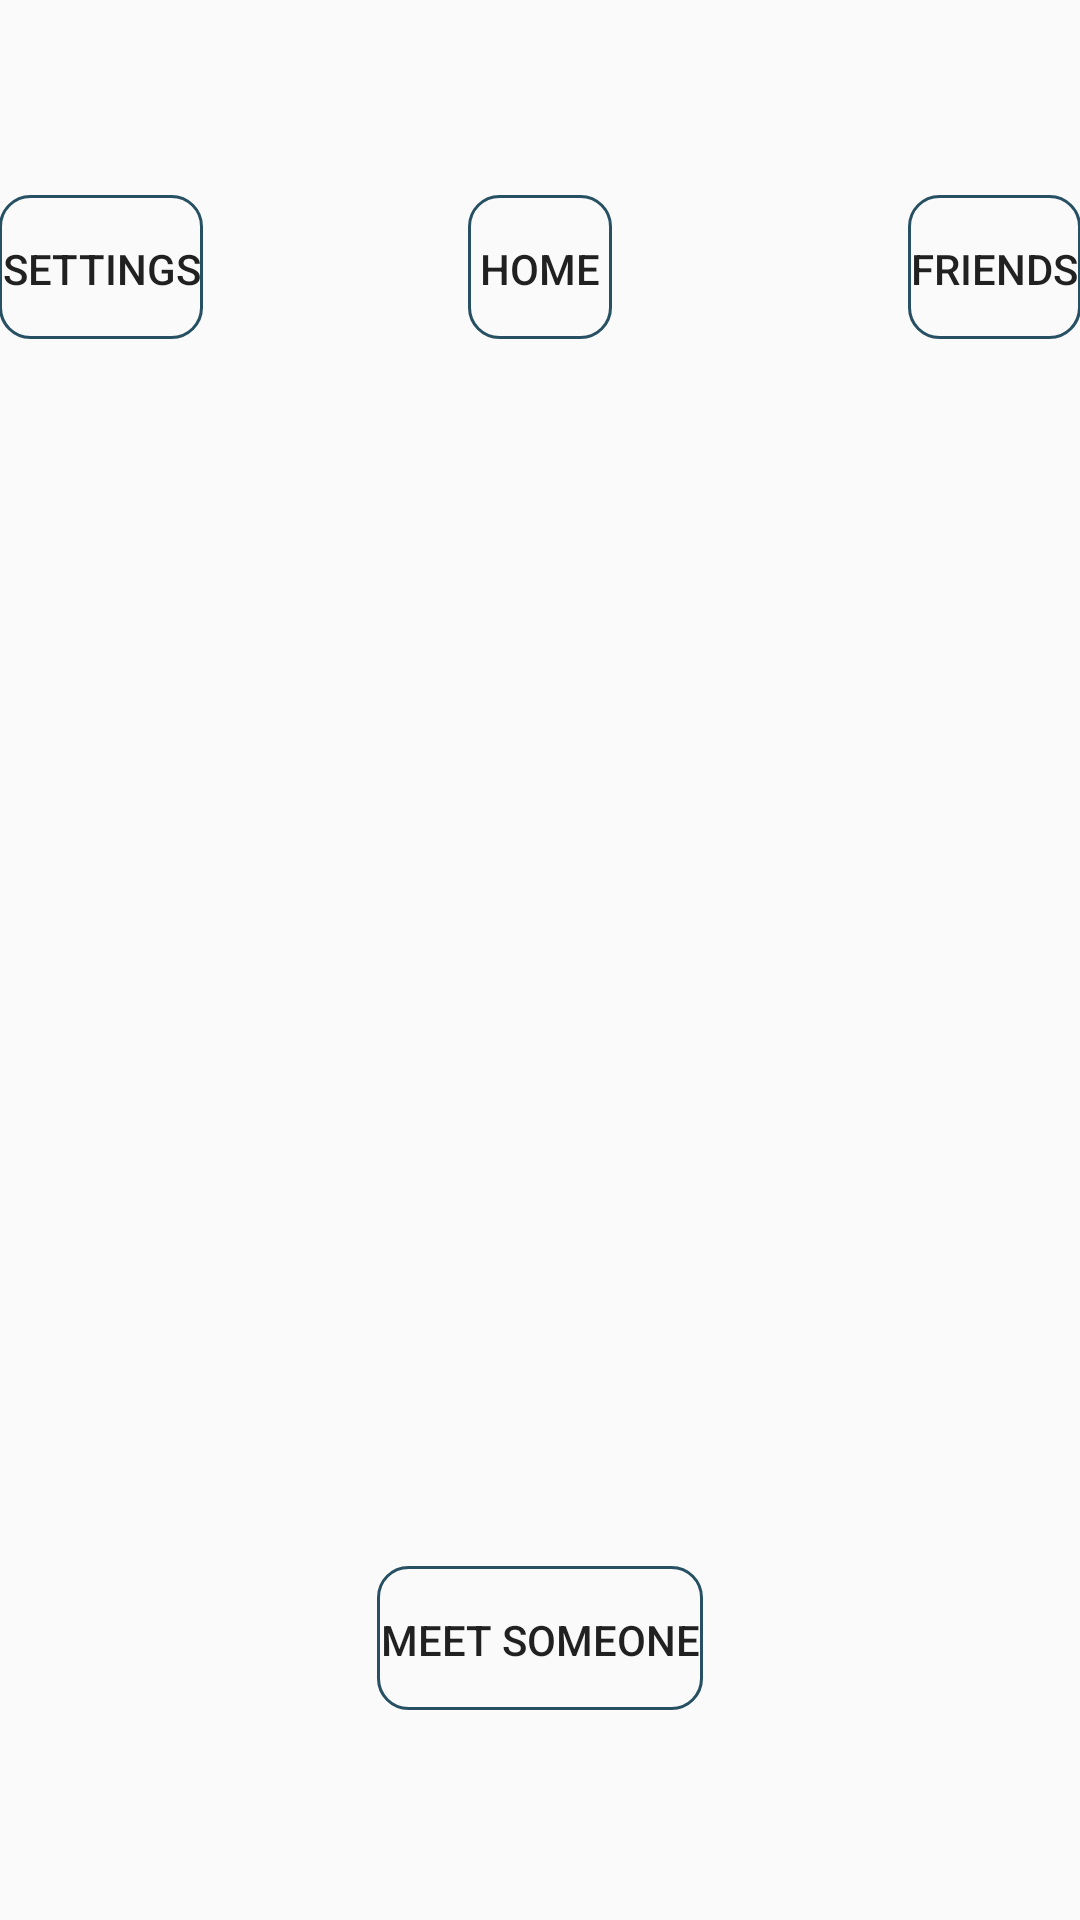

Reconstruct the res/layout file that produces this screen, plus the resources it refers to.
<!-- AndroidManifest.xml: application theme AppTheme -->
<!-- res/layout/activity_home.xml -->
<RelativeLayout xmlns:android="http://schemas.android.com/apk/res/android"
    xmlns:tools="http://schemas.android.com/tools" android:layout_width="match_parent"
    android:layout_height="match_parent" android:paddingLeft="@dimen/activity_horizontal_margin"
    android:paddingRight="@dimen/activity_horizontal_margin"
    android:paddingTop="@dimen/activity_vertical_margin"
    android:paddingBottom="@dimen/activity_vertical_margin"
    tools:context="com.meetafriend.meetafriend.home">

    <Button
        style="?android:attr/buttonStyleSmall"
        android:layout_width="wrap_content"
        android:layout_height="wrap_content"
        android:text="Friends"
        android:id="@+id/Friends"
        android:layout_marginTop="65dp"
        android:layout_alignParentTop="true"
        android:layout_alignParentRight="true"
        android:layout_alignParentEnd="true"
        android:onClick="friends"
        android:background="@drawable/button"/>

    <Button
        style="?android:attr/buttonStyleSmall"
        android:layout_width="wrap_content"
        android:layout_height="wrap_content"
        android:text="Home"
        android:id="@+id/Home"
        android:layout_alignTop="@+id/Friends"
        android:layout_centerHorizontal="true"
        android:nestedScrollingEnabled="false"
        android:onClick="home"
        android:background="@drawable/button"/>

    <Button
        style="?android:attr/buttonStyleSmall"
        android:layout_width="wrap_content"
        android:layout_height="wrap_content"
        android:text="Settings"
        android:id="@+id/Settings"
        android:layout_alignTop="@+id/Home"
        android:layout_alignParentLeft="true"
        android:layout_alignParentStart="true"
        android:onClick="settings"
        android:background="@drawable/button"/>

    <Button
        android:layout_width="wrap_content"
        android:layout_height="wrap_content"
        android:text="Meet Someone"
        android:id="@+id/MeetSomeone"
        android:layout_alignParentBottom="true"
        android:layout_centerHorizontal="true"
        android:layout_marginBottom="70dp"
        android:onClick="meetSomeone"
        android:background="@drawable/button"/>
</RelativeLayout>
<!-- resources referenced by this layout -->
<resources>
  <!-- drawable button (drawable) -->
  <?xml version="1.0" encoding="utf-8"?>
  <shape xmlns:android="http://schemas.android.com/apk/res/android" android:shape="rectangle" >
      <corners
          android:radius="10dp"
          />
      <padding
          android:left="1dp"
          android:top="1dp"
          android:right="1dp"
          android:bottom="0dp"
          />
      <stroke
          android:width="1dp"
          android:color="#275063"
          />
  </shape>
  <style name="AppTheme" parent="AppThemeBase" />
  <style name="AppThemeBase" parent="Theme.AppCompat.Light.NoActionBar">
          <item name="colorPrimary">@color/colorPrimary</item>
          <item name="colorPrimaryDark">@color/colorPrimaryDark</item>
          <item name="actionBarStyle">@style/Widget.Styled.ActionBar</item>
          <item name="android:actionBarStyle">@style/Widget.Styled.ActionBar</item>
      </style>
  <color name="colorPrimary">#6FDABC</color>
  <color name="colorPrimaryDark">#6FDABC</color>
  <style name="Widget.Styled.ActionBar" parent="Theme.AppCompat.Light.NoActionBar">
          <item name="android:displayOptions">showHome|useLogo</item>
          <item name="displayOptions">showHome|useLogo</item>
  
      </style>
</resources>
